Run: headless pygame with SDL's dummy video driver; simulated clock (each Clock.tick advances the game by its frame time, no real sleeping); random seed 0; keys injected as events and as key.get_pressed() state; mouse plan: one left click at the window centre at the start of phase 2, then a move to the lower-right quarter at the start of phase 3.
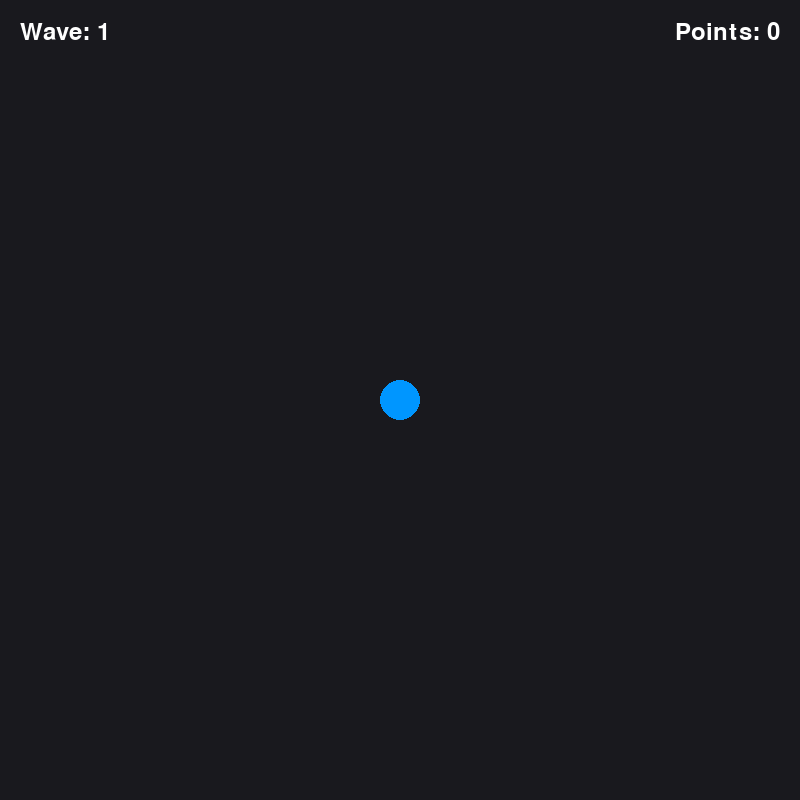
Frame 1 of 4 · flips 1–60 · no input
Frame 2 of 4 · flips 61–180 · clicked the window centre · tapped SPACE, RETURN · held RIGHT (→), D · screen unchanged from frame 1, image omitted
Frame 3 of 4 · flips 181–300 · moved the mouse to the lower-right quarter · held DOWN (↓), S · screen unchanged from frame 2, image omitted
Frame 4 of 4 · flips 301–420 · held LEFT (←), A, UP (↑), W · screen unchanged from frame 3, image omitted

The pygame program that drew these frames:

import pygame
import math
import random

pygame.init()

pygame.font.init()
font = pygame.font.Font(None, 36)

screenX = 800
screenY = 800

# prepare stuff
screen = pygame.display.set_mode((screenX, screenY))
pygame.display.set_caption("Defend Tower")

running = True

playerX = screenX // 2
playerY = screenY // 2

# bullets
bullets = []
bulletRadius = 7
bulletSpeed = 10
bulletOffset = 25
bulletDamage = 1

# enemies
enemies = []
enemySpawnDistance = 800

currentWave = 1
currentWaveProgressing = False
progressingMultiplier = 1.3
firstWaveMinimum = 10

firerate = 1000
lastShot = 0

points = 0


def render():
    # renders everything
    pygame.draw.circle(screen, (0, 150, 255), (playerX, playerY), 20)
    drawBullets()
    drawEnemy()
    waveText = font.render(f"Wave: {currentWave}", True, (255, 255, 255))
    pointsText = font.render(f"Points: {points}", True, (255, 255, 255))
    displayText(waveText, pointsText)


def shoot():
    # shooting positioning logics
    mouseX, mouseY = pygame.mouse.get_pos()

    distanceX = mouseX - playerX
    distanceY = mouseY - playerY

    angle = math.atan2(distanceY, distanceX)

    offsetX = math.cos(angle) * bulletOffset
    offsetY = math.sin(angle) * bulletOffset

    bulletX = playerX + offsetX
    bulletY = playerY + offsetY

    bullets.append([bulletX, bulletY, angle])


def waves():
    global currentWaveProgressing

    if not currentWaveProgressing:
        currentWaveProgressing = True

        enemyAmount = int(firstWaveMinimum * (progressingMultiplier ** (currentWave - 1)))

        for i in range(enemyAmount):
            createEnemy()


def createEnemy():
    enemySpeed = 0.5
    enemyHealth = 3
    enemyRadius = 20

    angle = random.uniform(0, 2 * math.pi)
    enemyDistance = random.uniform(enemySpawnDistance, enemySpawnDistance * 2.2)

    # spawn relative to the center of the screen
    enemyX = playerX + math.cos(angle) * enemyDistance
    enemyY = playerY + math.sin(angle) * enemyDistance

    distanceX = playerX - enemyX
    distanceY = playerY - enemyY

    moveAngle = math.atan2(distanceY, distanceX)

    enemies.append({
        'x': enemyX,
        'y': enemyY,
        'speed': enemySpeed,
        'health': enemyHealth,
        'radius': enemyRadius,
        'angle': moveAngle
    })


def drawEnemy():
    for enemy in enemies:
        angle = enemy['angle']
        speed = enemy['speed']

        movementX = math.cos(angle) * speed
        movementY = math.sin(angle) * speed

        enemyX = enemy['x']
        enemyY = enemy['y']

        enemyX += movementX
        enemyY += movementY

        enemyRadius = enemy['radius']

        pygame.draw.circle(
            screen,
            (255, 0, 0),
            (int(enemyX), int(enemyY)),
            enemyRadius
        )

        enemy['x'] = enemyX
        enemy['y'] = enemyY


def drawBullets():
    # bullet movement logics
    for bullet in bullets:
        angle = bullet[2]

        movementX = math.cos(angle) * bulletSpeed
        movementY = math.sin(angle) * bulletSpeed

        bulletX, bulletY = bullet[0], bullet[1]

        pygame.draw.circle(
            screen,
            (0, 255, 255),
            (int(bulletX), int(bulletY)),
            bulletRadius
        )

        bulletX += movementX
        bulletY += movementY

        bullet[0] = bulletX
        bullet[1] = bulletY


def bulletCollision():
    # checks every bullet against every enemy
    for bullet in bullets[:]:
        bulletX = bullet[0]
        bulletY = bullet[1]

        for enemy in enemies[:]:
            enemyX = enemy['x']
            enemyY = enemy['y']

            distanceX = bulletX - enemyX
            distanceY = bulletY - enemyY

            distance = math.sqrt(distanceX ** 2 + distanceY ** 2)

            # checks if the bullet touches the enemy
            if distance <= bulletRadius + enemy['radius']:
                enemy['health'] -= bulletDamage
                bullets.remove(bullet)

                # removes enemy when its health reaches zero
                if enemy['health'] <= 0:
                    enemies.remove(enemy)

                # one bullet can only hit one enemy
                break

def displayText(waveText, pointsText):
    screen.blit(waveText, (20, 20))

    pointsX = screenX - pointsText.get_width() - 20
    screen.blit(pointsText, (pointsX, 20))

def removeOffscreenBullets():
    # removes bullets that have travelled far outside the screen
    for bullet in bullets[:]:
        bulletX = bullet[0]
        bulletY = bullet[1]

        if (bulletX < -bulletRadius or bulletX > screenX + bulletRadius or
                bulletY < -bulletRadius or bulletY > screenY + bulletRadius):
            bullets.remove(bullet)


clock = pygame.time.Clock()

while running:
    # check if player exits
    for event in pygame.event.get():
        if event.type == pygame.QUIT:
            running = False

    mouseHeld = pygame.mouse.get_pressed()

    if mouseHeld[0]:
        currentTime = pygame.time.get_ticks()

        if currentTime - lastShot >= firerate:
            shoot()
            lastShot = currentTime

    # filling screen
    screen.fill((25, 25, 30))

    render()

    bulletCollision()
    removeOffscreenBullets()

    pygame.display.flip()

    waves()

    if len(enemies) == 0 and currentWaveProgressing:
        currentWave += 1
        currentWaveProgressing = False

    # fps limiter
    clock.tick(60)

pygame.quit()
